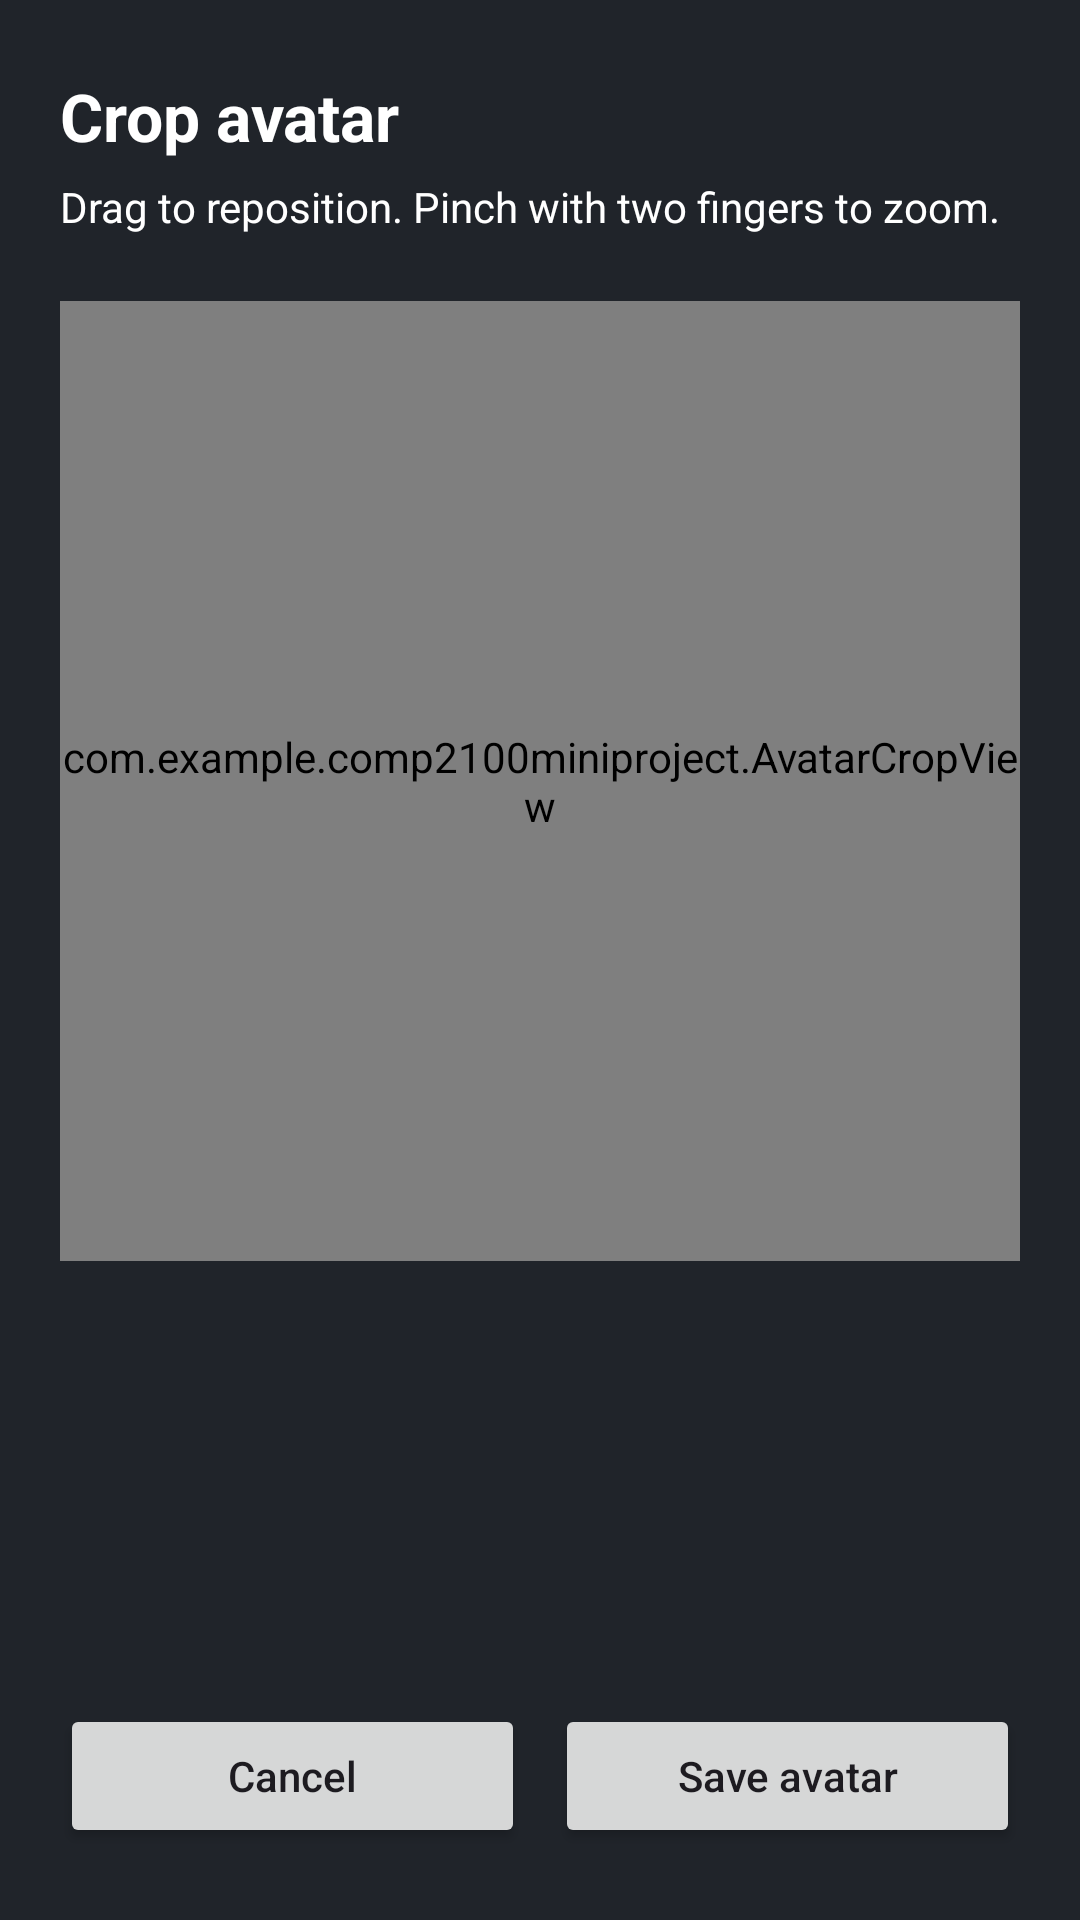

Here is an Android app screen rendered from its layout file. Give the layout XML and the strings, colors and styles it references.
<!-- AndroidManifest.xml: application theme Theme.COMP2100Miniproject -->
<!-- res/layout/activity_avatar_crop.xml -->
<?xml version="1.0" encoding="utf-8"?>
<androidx.constraintlayout.widget.ConstraintLayout xmlns:android="http://schemas.android.com/apk/res/android"
    xmlns:app="http://schemas.android.com/apk/res-auto"
    android:id="@+id/rootLayout"
    android:layout_width="match_parent"
    android:layout_height="match_parent"
    android:background="@color/text_primary">

    <TextView
        android:id="@+id/textAvatarCropTitle"
        android:layout_width="0dp"
        android:layout_height="wrap_content"
        android:layout_marginStart="20dp"
        android:layout_marginTop="24dp"
        android:layout_marginEnd="20dp"
        android:text="@string/crop_avatar"
        android:textColor="@android:color/white"
        android:textSize="22sp"
        android:textStyle="bold"
        app:layout_constraintEnd_toEndOf="parent"
        app:layout_constraintStart_toStartOf="parent"
        app:layout_constraintTop_toTopOf="parent" />

    <TextView
        android:id="@+id/textAvatarCropHint"
        android:layout_width="0dp"
        android:layout_height="wrap_content"
        android:layout_marginStart="20dp"
        android:layout_marginTop="6dp"
        android:layout_marginEnd="20dp"
        android:text="@string/crop_avatar_hint"
        android:textColor="@android:color/white"
        android:textSize="14sp"
        app:layout_constraintEnd_toEndOf="parent"
        app:layout_constraintStart_toStartOf="parent"
        app:layout_constraintTop_toBottomOf="@+id/textAvatarCropTitle" />

    <com.example.comp2100miniproject.AvatarCropView
        android:id="@+id/avatarCropView"
        android:layout_width="0dp"
        android:layout_height="0dp"
        android:layout_marginStart="20dp"
        android:layout_marginTop="22dp"
        android:layout_marginEnd="20dp"
        app:layout_constraintDimensionRatio="1:1"
        app:layout_constraintEnd_toEndOf="parent"
        app:layout_constraintStart_toStartOf="parent"
        app:layout_constraintTop_toBottomOf="@+id/textAvatarCropHint" />

    <LinearLayout
        android:id="@+id/avatarCropActions"
        android:layout_width="0dp"
        android:layout_height="56dp"
        android:layout_marginStart="20dp"
        android:layout_marginEnd="20dp"
        android:layout_marginBottom="20dp"
        android:gravity="center"
        android:orientation="horizontal"
        app:layout_constraintBottom_toBottomOf="parent"
        app:layout_constraintEnd_toEndOf="parent"
        app:layout_constraintStart_toStartOf="parent">

        <Button
            android:id="@+id/buttonCancelAvatarCrop"
            android:layout_width="0dp"
            android:layout_height="48dp"
            android:layout_weight="1"
            android:text="@string/cancel"
            android:textAllCaps="false" />

        <Button
            android:id="@+id/buttonSaveAvatarCrop"
            android:layout_width="0dp"
            android:layout_height="48dp"
            android:layout_marginStart="10dp"
            android:layout_weight="1"
            android:text="@string/save_avatar"
            android:textAllCaps="false" />
    </LinearLayout>
</androidx.constraintlayout.widget.ConstraintLayout>
<!-- resources referenced by this layout -->
<resources>
  <color name="text_primary">#20242A</color>
  <string name="cancel">Cancel</string>
  <string name="crop_avatar">Crop avatar</string>
  <string name="crop_avatar_hint">Drag to reposition. Pinch with two fingers to zoom.</string>
  <string name="save_avatar">Save avatar</string>
  <style name="Theme.COMP2100Miniproject" parent="Base.Theme.COMP2100Miniproject" />
  <style name="Base.Theme.COMP2100Miniproject" parent="Theme.Material3.DayNight.NoActionBar">
          <item name="colorPrimary">@color/accent</item>
          <item name="colorOnPrimary">@color/on_accent</item>
          <item name="colorSecondary">@color/accent</item>
          <item name="colorOnSecondary">@color/on_accent</item>
          <item name="android:colorAccent">@color/accent</item>
          <item name="android:windowLightStatusBar">true</item>
      </style>
  <color name="accent">#F08A00</color>
  <color name="on_accent">#2F1600</color>
</resources>
